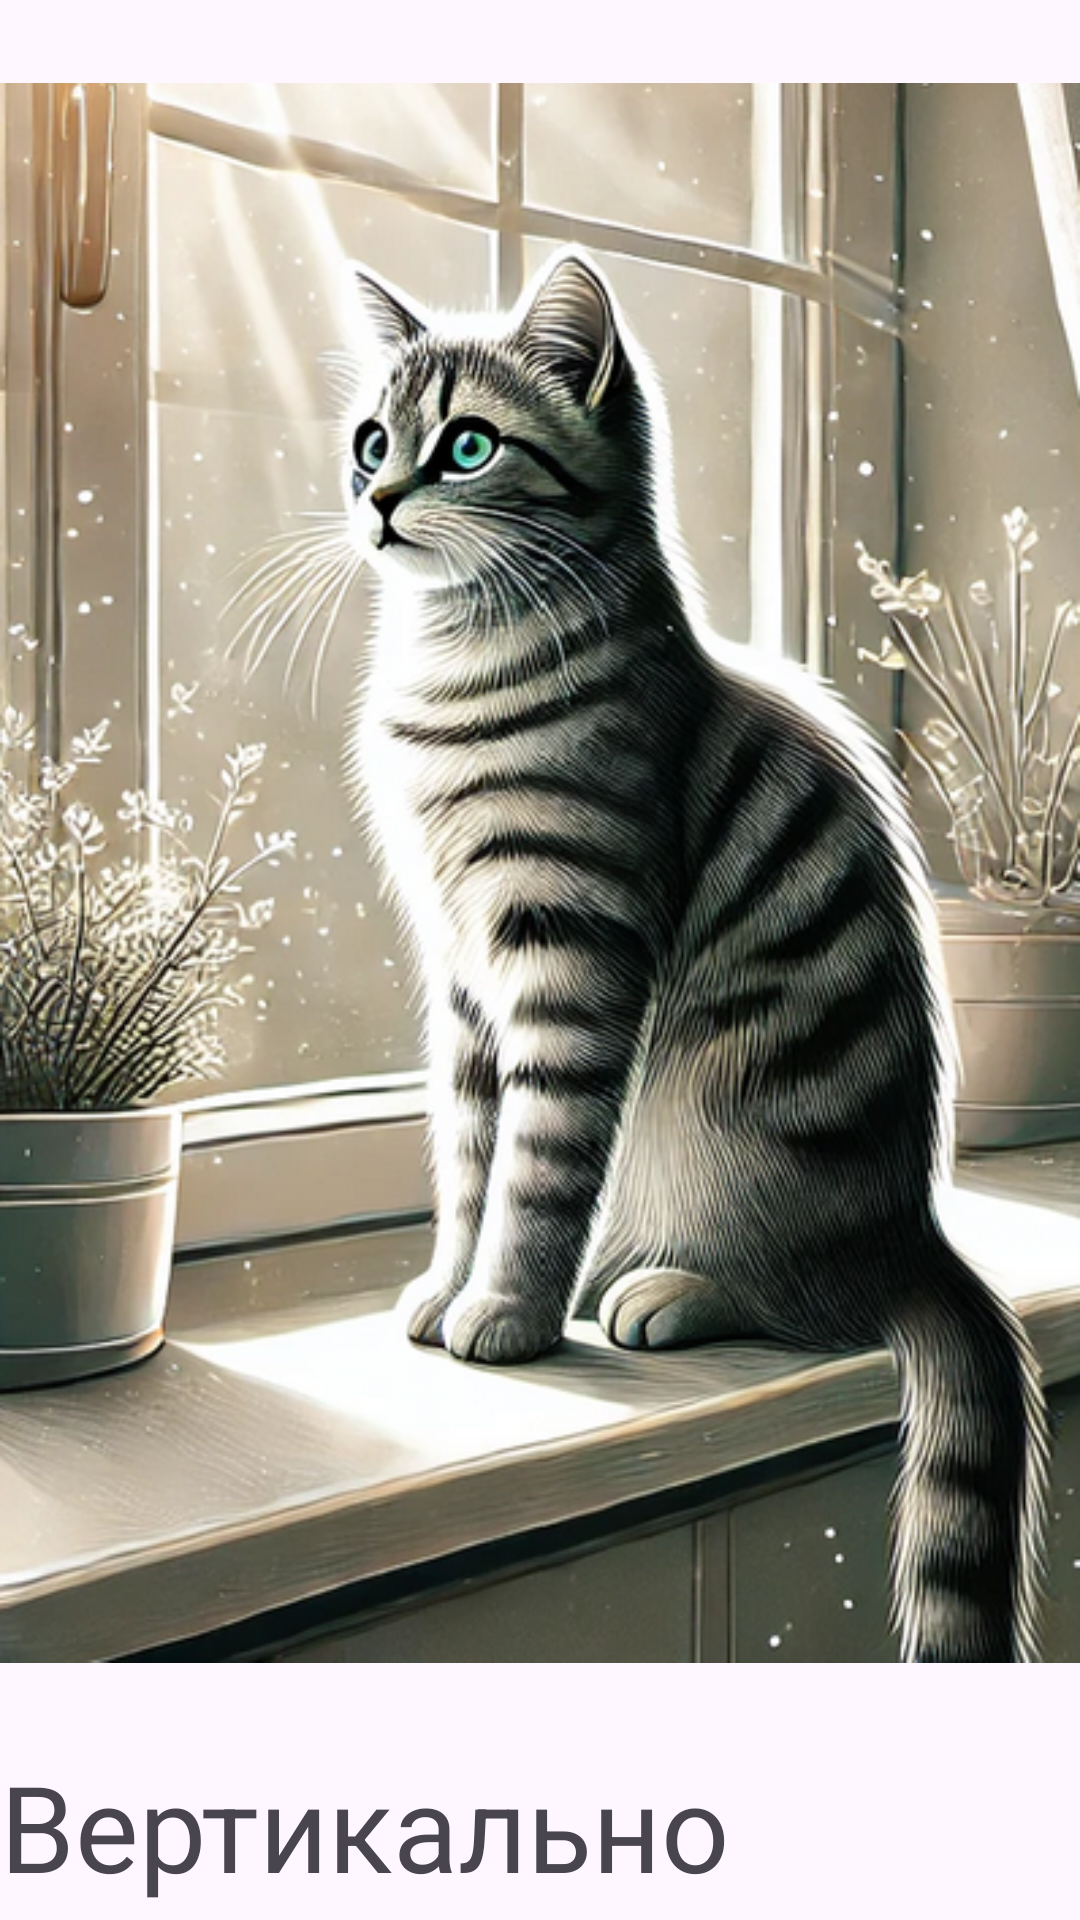

Here is an Android app screen rendered from its layout file. Give the layout XML and the strings, colors and styles it references.
<!-- AndroidManifest.xml: application theme Theme.Mobile_labs -->
<!-- res/layout/activity_laba4.xml -->
<?xml version="1.0" encoding="utf-8"?>
<androidx.coordinatorlayout.widget.CoordinatorLayout xmlns:android="http://schemas.android.com/apk/res/android"
    xmlns:app="http://schemas.android.com/apk/res-auto"
    android:layout_width="match_parent"
    android:layout_height="match_parent">



    
    <LinearLayout
        android:layout_width="match_parent"
        android:layout_height="match_parent"
        android:orientation="vertical"
        android:gravity="center">



        <ImageView
            android:id="@+id/my_image_view"
            android:layout_width="match_parent"
            android:layout_height="wrap_content"
            android:src="@drawable/portrait"
            android:contentDescription="Clickable image"
            android:clickable="true"
            android:focusable="true"/>

        <TextView
            android:layout_width="wrap_content"
            android:layout_height="wrap_content"
            android:text="Вертикально сидит"
            android:textSize="40sp"/>


    </LinearLayout>

</androidx.coordinatorlayout.widget.CoordinatorLayout>
<!-- resources referenced by this layout -->
<resources>
  <!-- drawable portrait: png bitmap (drawable, 509382 bytes) -->
  <style name="Theme.Mobile_labs" parent="Base.Theme.Mobile_labs" />
  <style name="Base.Theme.Mobile_labs" parent="Theme.Material3.DayNight.NoActionBar">
          
          
      </style>
</resources>
